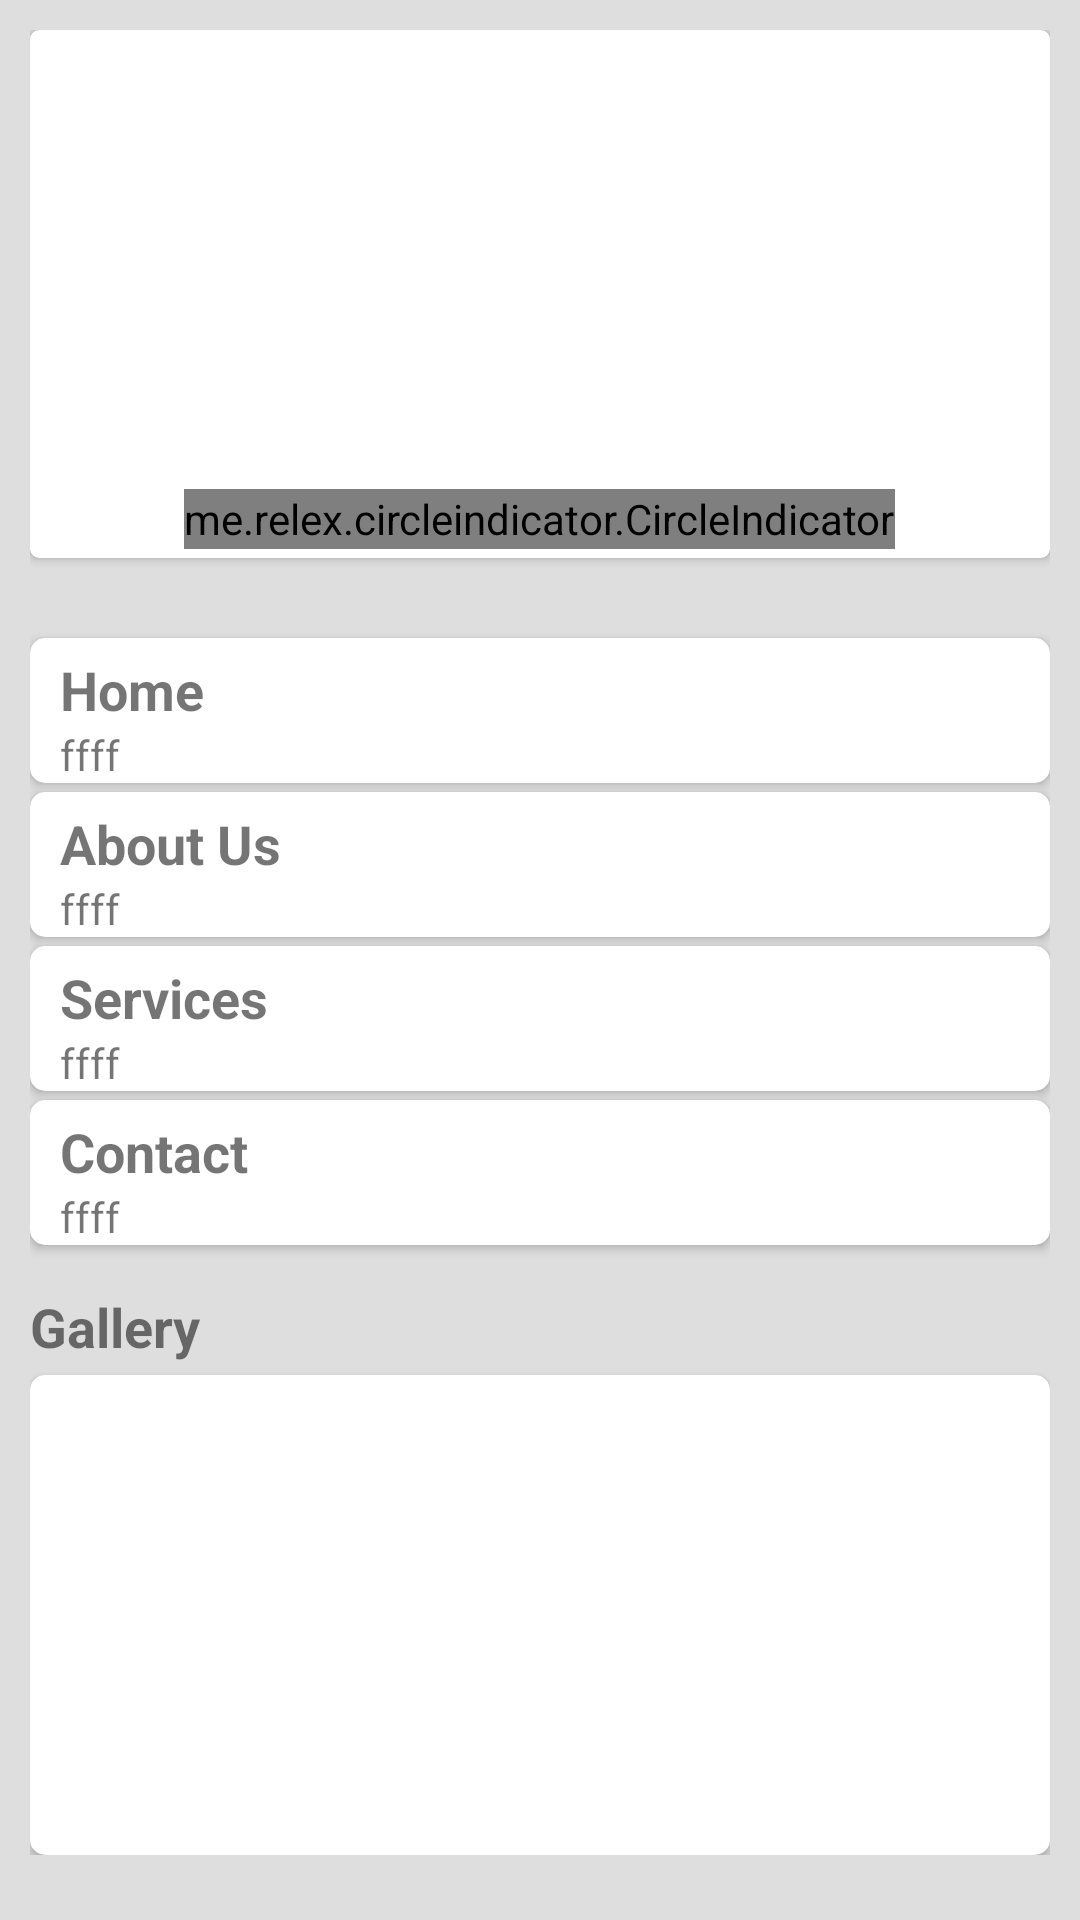

Layout XML and referenced resources for this Android screen:
<!-- AndroidManifest.xml: application theme AppTheme -->
<!-- res/layout/webpage_details_layout.xml -->
<?xml version="1.0" encoding="utf-8"?>
<LinearLayout xmlns:android="http://schemas.android.com/apk/res/android"
    xmlns:app="http://schemas.android.com/apk/res-auto"
    android:layout_width="match_parent"
    android:layout_height="wrap_content"
    android:background="@color/proceed_disable">

    <ScrollView
        android:layout_width="match_parent"
        android:layout_height="match_parent"
        android:fillViewport="false">

        <RelativeLayout
            android:layout_width="match_parent"
            android:layout_height="match_parent"
            android:layout_marginBottom="40dp"
            android:padding="10dp">

            <android.support.v7.widget.CardView
                android:id="@+id/ad_dtl_card"
                android:layout_width="match_parent"
                android:layout_height="wrap_content"
                app:cardCornerRadius="3dp">

                <LinearLayout
                    android:layout_width="match_parent"
                    android:layout_height="wrap_content"
                    android:layout_margin="3dp"
                    android:orientation="vertical">

                    <android.support.v4.view.ViewPager
                        android:id="@+id/webpage_pager"
                        android:layout_width="match_parent"
                        android:layout_height="@dimen/home_slides_height"
                        android:layout_alignParentTop="true" />

                    <me.relex.circleindicator.CircleIndicator
                        android:id="@+id/webpage_indicator"
                        android:layout_width="wrap_content"
                        android:layout_height="20dp"
                        android:layout_gravity="bottom|center"
                        app:ci_drawable="@drawable/circle_indicator_selected"
                        app:ci_drawable_unselected="@drawable/circle_radius_unselected"
                        app:ci_width="6dp" />
                </LinearLayout>

            </android.support.v7.widget.CardView>

            <TextView
                android:id="@+id/webpage_dtl_title"
                android:layout_width="wrap_content"
                android:layout_height="wrap_content"
                android:layout_below="@+id/ad_dtl_card"
                android:layout_marginLeft="5dp"
                android:layout_marginTop="5dp"
                android:text=""
                android:textColor="@color/pink"
                android:textSize="16sp"
                android:textStyle="bold" />

            <android.support.v7.widget.CardView
                android:id="@+id/ll_home"
                android:layout_width="match_parent"
                android:layout_height="wrap_content"
                android:layout_below="@+id/webpage_dtl_title"
                android:padding="5dp"
                app:cardCornerRadius="5dp">

                <LinearLayout
                    android:layout_width="wrap_content"
                    android:layout_height="wrap_content"
                    android:layout_gravity="center_vertical"
                    android:layout_marginLeft="10dp"
                    android:orientation="vertical">

                    <TextView
                        android:id="@+id/webpage_home"
                        android:layout_width="wrap_content"
                        android:layout_height="wrap_content"
                        android:layout_marginTop="5dp"
                        android:text="Home"
                        android:textSize="18dp"
                        android:textStyle="bold" />

                    <TextView
                        android:id="@+id/webpage_homelink"
                        android:layout_width="wrap_content"
                        android:layout_height="wrap_content"
                        android:layout_below="@+id/webpage_home"
                        android:text="ffff" />
                </LinearLayout>
            </android.support.v7.widget.CardView>

            <android.support.v7.widget.CardView
                android:id="@+id/ll_aboutus"
                android:layout_width="match_parent"
                android:layout_height="wrap_content"
                android:layout_below="@+id/ll_home"
                android:layout_marginTop="3dp"
                android:padding="5dp"
                app:cardCornerRadius="5dp">

                <LinearLayout
                    android:layout_width="wrap_content"
                    android:layout_height="wrap_content"
                    android:layout_gravity="center_vertical"
                    android:layout_marginLeft="10dp"
                    android:orientation="vertical">

                    <TextView
                        android:id="@+id/webpage_aboutus"
                        android:layout_width="wrap_content"
                        android:layout_height="wrap_content"
                        android:layout_below="@+id/webpage_homelink"
                        android:layout_marginTop="5dp"
                        android:text="About Us"
                        android:textSize="18dp"
                        android:textStyle="bold" />

                    <TextView
                        android:id="@+id/webpage_aboutuslink"
                        android:layout_width="wrap_content"
                        android:layout_height="wrap_content"
                        android:layout_below="@+id/webpage_aboutus"
                        android:text="ffff" />
                </LinearLayout>
            </android.support.v7.widget.CardView>

            <android.support.v7.widget.CardView
                android:id="@+id/ll_services"
                android:layout_width="match_parent"
                android:layout_height="wrap_content"
                android:layout_below="@+id/ll_aboutus"
                android:layout_marginTop="3dp"
                android:padding="5dp"
                app:cardCornerRadius="5dp">

                <LinearLayout
                    android:layout_width="wrap_content"
                    android:layout_height="wrap_content"
                    android:layout_gravity="center_vertical"
                    android:layout_marginLeft="10dp"
                    android:orientation="vertical">

                    <TextView
                        android:id="@+id/webpage_services"
                        android:layout_width="wrap_content"
                        android:layout_height="wrap_content"
                        android:layout_below="@+id/webpage_aboutuslink"
                        android:layout_marginTop="5dp"
                        android:text="Services"

                        android:textSize="18dp"
                        android:textStyle="bold" />

                    <TextView
                        android:id="@+id/webpage_serviceslink"
                        android:layout_width="wrap_content"
                        android:layout_height="wrap_content"
                        android:layout_below="@+id/webpage_services"
                        android:text="ffff" />
                </LinearLayout>
            </android.support.v7.widget.CardView>

            <android.support.v7.widget.CardView
                android:id="@+id/ll_contact"
                android:layout_width="match_parent"
                android:layout_height="wrap_content"
                android:layout_below="@+id/ll_services"
                android:layout_marginTop="3dp"
                android:padding="5dp"
                app:cardCornerRadius="5dp">

                <LinearLayout
                    android:layout_width="wrap_content"
                    android:layout_height="wrap_content"
                    android:layout_gravity="center_vertical"
                    android:layout_marginLeft="10dp"
                    android:orientation="vertical">

                    <TextView
                        android:id="@+id/webpage_contact"
                        android:layout_width="wrap_content"
                        android:layout_height="wrap_content"
                        android:layout_below="@+id/webpage_serviceslink"
                        android:layout_marginTop="5dp"
                        android:text="Contact"
                        android:textSize="18sp"
                        android:textStyle="bold" />

                    <TextView
                        android:id="@+id/webpage_contactlink"
                        android:layout_width="wrap_content"
                        android:layout_height="wrap_content"
                        android:layout_below="@+id/webpage_contact"
                        android:text="ffff" />
                </LinearLayout>
            </android.support.v7.widget.CardView>

            <TextView
                android:id="@+id/webpage_gallery"
                android:layout_width="wrap_content"
                android:layout_height="wrap_content"
                android:layout_below="@+id/ll_contact"
                android:layout_marginTop="15dp"
                android:text="Gallery"
                android:textSize="18sp"
                android:textStyle="bold" />

            <android.support.v7.widget.CardView
                android:layout_width="match_parent"
                android:layout_marginTop="4dp"
                android:layout_height="wrap_content"
                android:layout_below="@+id/webpage_gallery"
                app:cardCornerRadius="5dp">

                <android.support.v4.view.ViewPager
                    android:id="@+id/webpage_gallery_pager"
                    android:layout_width="match_parent"
                    android:layout_height="@dimen/home_slides_height"
                    android:layout_marginTop="10dp" />
            </android.support.v7.widget.CardView>
        </RelativeLayout>
    </ScrollView>
</LinearLayout>
<!-- resources referenced by this layout -->
<resources>
  <color name="pink">#ff69b4</color>
  <color name="proceed_disable">#DEDEDE</color>
  <dimen name="home_slides_height">150dp</dimen>
  <!-- drawable circle_indicator_selected (drawable) -->
  <?xml version="1.0" encoding="utf-8"?>
      <shape xmlns:android="http://schemas.android.com/apk/res/android" android:shape="oval">
          <solid android:color="@color/black" />
          <size android:width="10dp" android:height="10dp"></size>
      </shape>
  <!-- drawable circle_radius_unselected (drawable) -->
  <?xml version="1.0" encoding="utf-8"?>
  <shape xmlns:android="http://schemas.android.com/apk/res/android"
      android:shape="oval">
      <solid android:color="#df2121" />
      <size
          android:width="10dp"
          android:height="10dp"></size>
  </shape>
  <style name="AppTheme" parent="Theme.AppCompat.Light.NoActionBar">
          
          <item name="colorPrimary">@color/colorPrimary</item>
          <item name="colorPrimaryDark">@color/colorPrimaryDark</item>
          <item name="colorAccent">@color/colorAccent</item>
          <item name="dialogTheme">@style/CustomDialog</item>
          <item name="colorButtonNormal">@android:color/holo_green_light</item>
          <item name="colorControlHighlight">@android:color/holo_orange_light</item>
          <item name="drawerArrowStyle">@style/DrawerArrowStyle</item>
  
  
      </style>
  <color name="black">#000000</color>
  <color name="colorPrimary">#2667a9</color>
  <color name="colorPrimaryDark">#003d79</color>
  <color name="colorAccent">#6194db</color>
  <style name="CustomDialog" parent="@style/Theme.AppCompat.Light.Dialog">
          <item name="android:windowNoTitle">false</item>
  
      </style>
  <style name="DrawerArrowStyle" parent="@style/Widget.AppCompat.DrawerArrowToggle">
          <item name="spinBars">true</item>
          <item name="color">@color/white</item>
      </style>
  <color name="white">#FFFFFF</color>
</resources>
